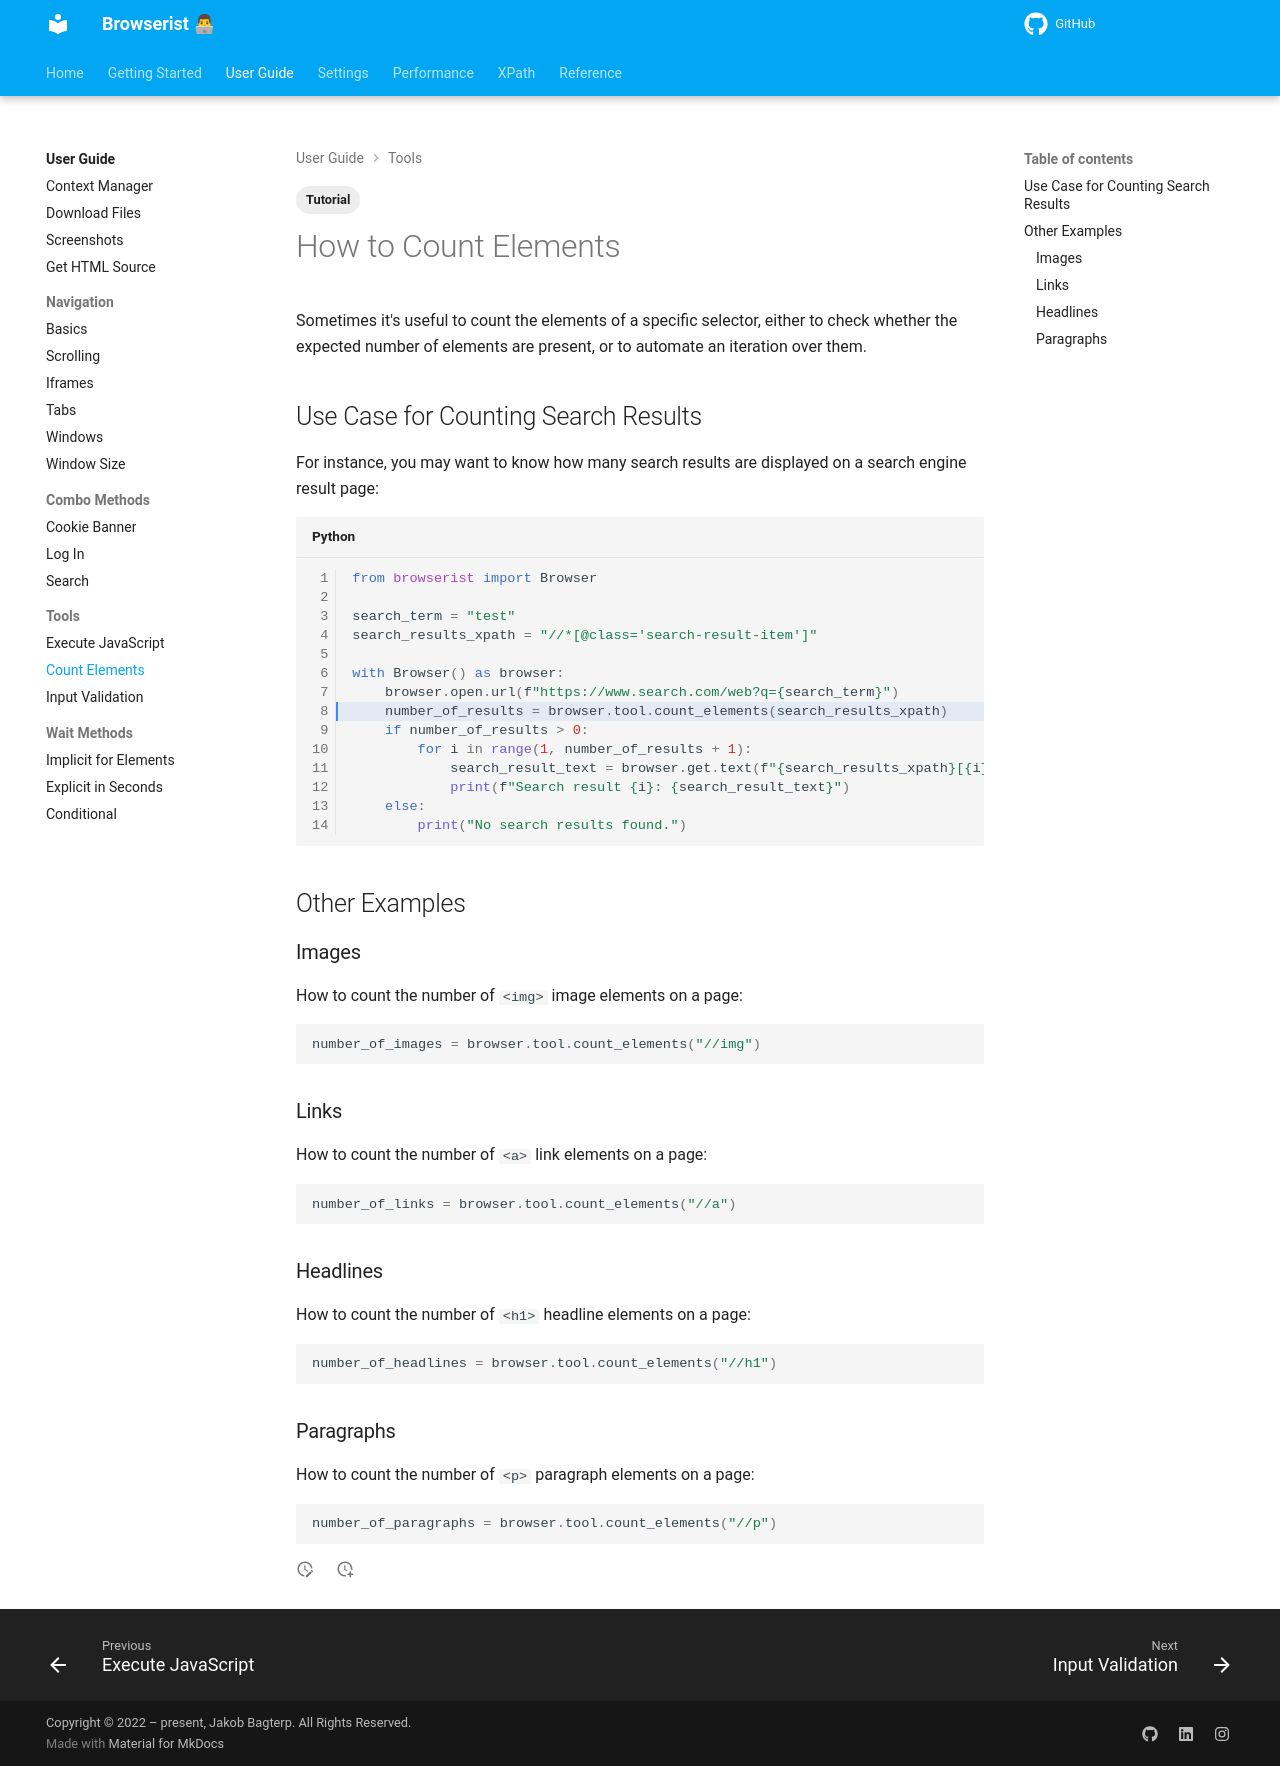

repository: jakob-bagterp/browserist · page: user-guide/tools/count-elements/index.html · generator: mkdocs

---
title: How to Count Elements in Web Scraping
description: Learn how to count the number of elements in browser automation and web scraping using Browserist. Includes code examples for beginners and advanced users.
tags:
    - Tutorial
---

# How to Count Elements
Sometimes it's useful to count the elements of a specific selector, either to check whether the expected number of elements are present, or to automate an iteration over them.

## Use Case for Counting Search Results
For instance, you may want to know how many search results are displayed on a search engine result page:

```python linenums="1" hl_lines="8"
from browserist import Browser

search_term = "test"
search_results_xpath = "//*[@class='search-result-item']"

with Browser() as browser:
    browser.open.url(f"https://www.search.com/web?q={search_term}")
    number_of_results = browser.tool.count_elements(search_results_xpath)
    if number_of_results > 0:
        for i in range(1, number_of_results + 1):
            search_result_text = browser.get.text(f"{search_results_xpath}[{i}]")
            print(f"Search result {i}: {search_result_text}")
    else:
        print("No search results found.")
```

## Other Examples
### Images
How to count the number of `<img>` image elements on a page:

```python title=""
number_of_images = browser.tool.count_elements("//img")
```

### Links
How to count the number of `<a>` link elements on a page:

```python title=""
number_of_links = browser.tool.count_elements("//a")
```

### Headlines
How to count the number of `<h1>` headline elements on a page:

```python title=""
number_of_headlines = browser.tool.count_elements("//h1")
```

### Paragraphs
How to count the number of `<p>` paragraph elements on a page:

```python title=""
number_of_paragraphs = browser.tool.count_elements("//p")
```
